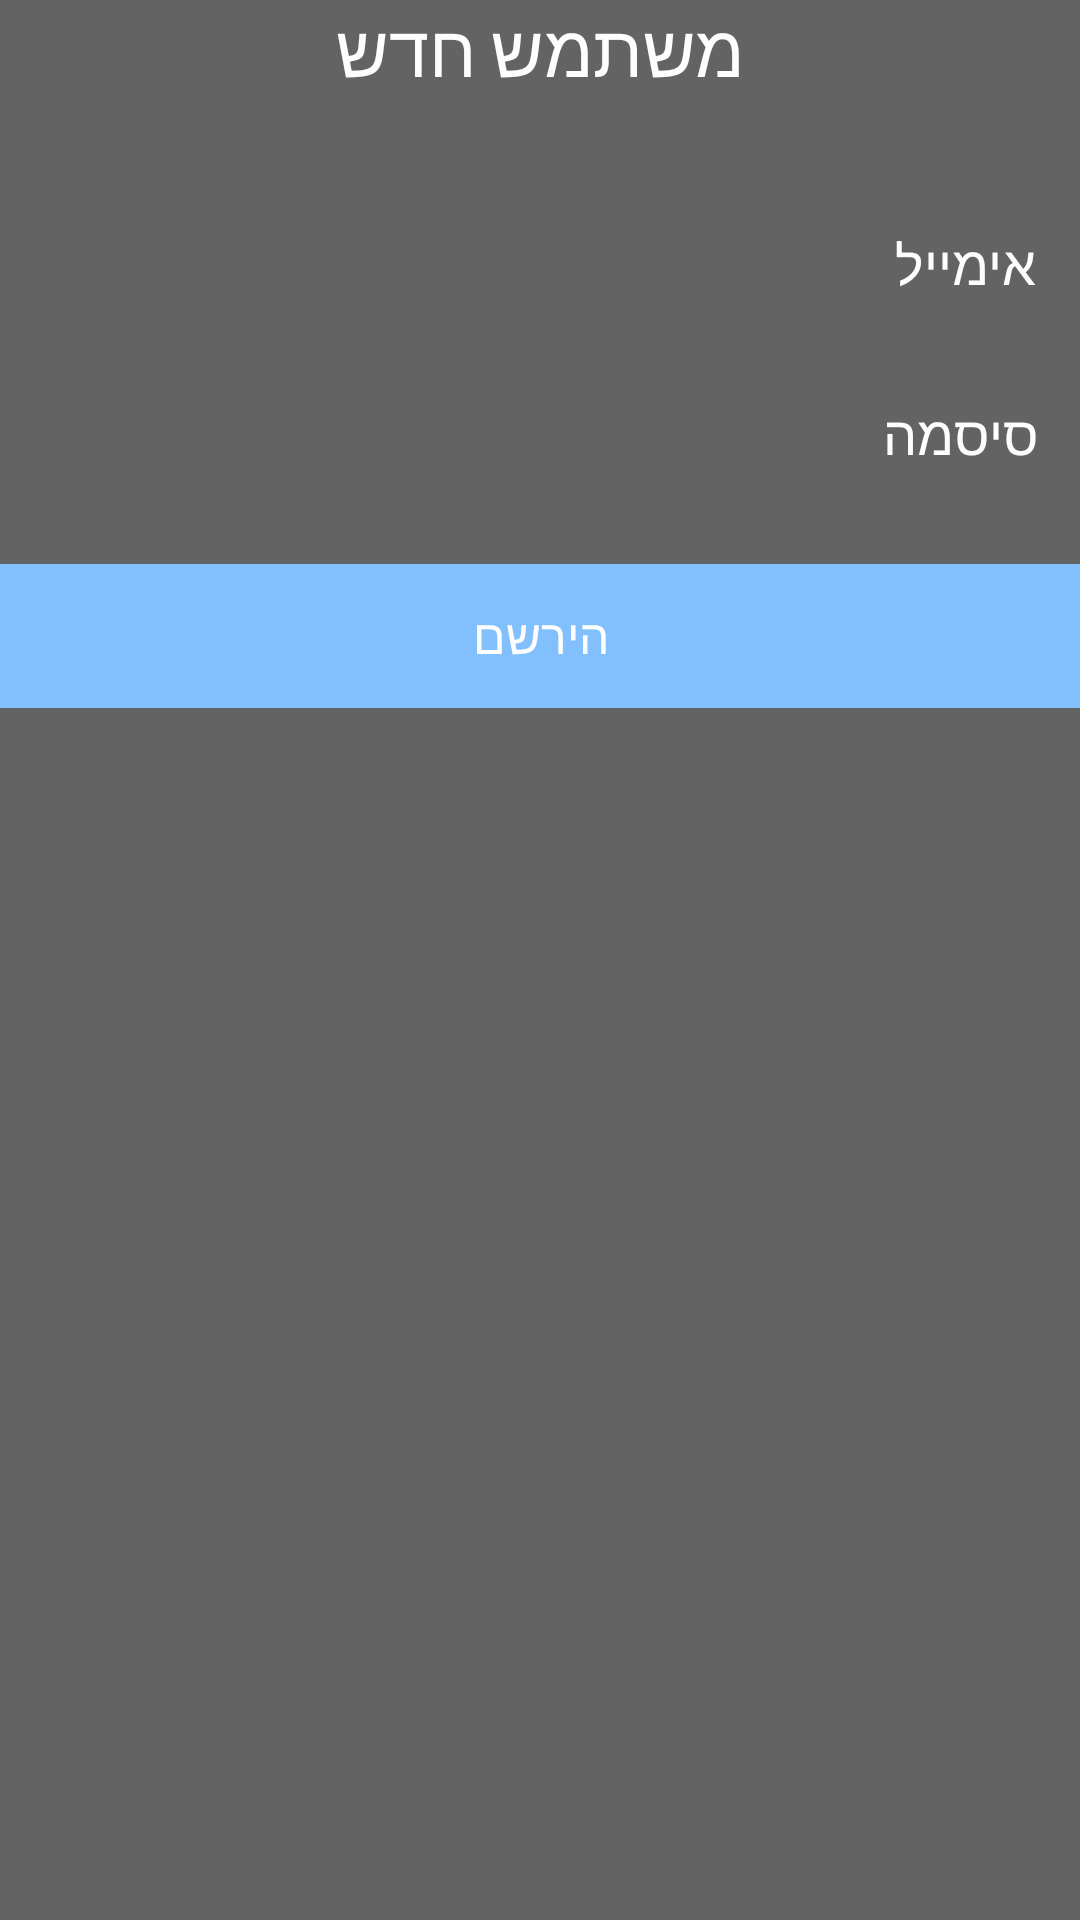

The Android layout XML behind this screen, and the referenced resources:
<!-- AndroidManifest.xml: application theme AppTheme -->
<!-- res/layout/activity_signin.xml -->
<?xml version="1.0" encoding="utf-8"?>
<RelativeLayout xmlns:android="http://schemas.android.com/apk/res/android"
    android:layout_width="match_parent"
    android:layout_height="match_parent"
    android:paddingBottom="@dimen/activity_vertical_margin"
    android:paddingLeft="@dimen/activity_horizontal_margin"
    android:paddingRight="@dimen/activity_horizontal_margin"
    android:paddingTop="@dimen/activity_vertical_margin"
    android:background="@color/black"
    android:alpha="0.6"

    >


    <Button
        android:layout_width="match_parent"
        android:layout_height="wrap_content"
        android:layout_marginTop="24dp"
        android:id="@+id/signin_btn"
        android:layout_below="@+id/signin_password"
        android:layout_alignParentStart="true"
        android:background="@color/light_blue"
        android:text="הירשם"
        android:textSize="16dp"
        android:textColor="@color/white"

        />

    <TextView
        android:layout_width="match_parent"
        android:layout_height="wrap_content"
        android:text="משתמש חדש"
        android:textColor="@color/white"
        android:textSize="24dp"
        android:id="@+id/tv"
        android:gravity="center"
        android:layout_alignParentTop="true"
        android:layout_alignParentStart="true" />

    <EditText
        android:id="@+id/signin_password"
        android:layout_width="match_parent"
        android:layout_height="wrap_content"
        android:hint="סיסמה"
        android:textColor="@color/white"
        android:textColorHint="@color/white"
        android:inputType="textPassword"
        android:gravity="right"
        android:paddingRight="10dp"
        android:paddingLeft="10dp"
        android:layout_marginRight="5dp"
        android:layout_marginLeft="5dp"
        android:layout_below="@+id/signin_email"


        />

    <EditText
        android:id="@+id/signin_email"
        android:layout_width="match_parent"
        android:layout_height="wrap_content"
        android:hint="אימייל"
        android:textColorHint="@color/white"
        android:textColor="@color/white"
        android:inputType="textEmailAddress"
        android:paddingRight="10dp"
        android:paddingLeft="10dp"
        android:layout_marginBottom="15dp"
        android:layout_marginRight="5dp"
        android:layout_marginLeft="5dp"
        android:layout_marginTop="33dp"
        android:layout_below="@+id/tv"
        android:layout_alignParentStart="true"
        />

</RelativeLayout>
<!-- resources referenced by this layout -->
<resources>
  <color name="black">#000</color>
  <color name="light_blue">#3399FF</color>
  <color name="white">#FFFFFF</color>
  <style name="AppTheme" parent="Theme.AppCompat.Light.NoActionBar">
          
          <item name="colorPrimary">@color/colorPrimary</item>
          <item name="colorPrimaryDark">@color/colorPrimaryDark</item>
          <item name="colorAccent">@color/light_blue</item>
      </style>
  <color name="colorPrimary">#3F51B5</color>
  <color name="colorPrimaryDark">#303F9F</color>
</resources>
